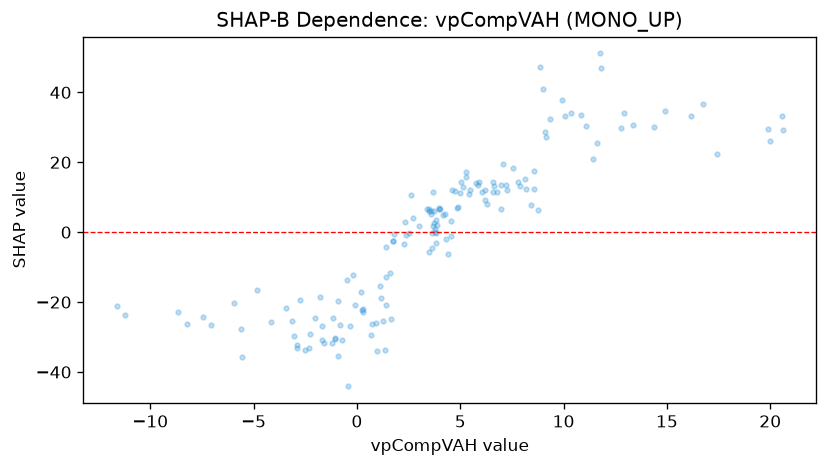

Values plotted in this chart, from the file beside it:
feature_value, shap_value
1.388, -12.89
-3.443, -21.78
-8.206, -26.16
5.473, 12.02
16.16, 33.19
20.59, 29.14
-0.4504, -44.1
1.667, -24.75
0.972, -34.05
-1.053, -30.35
1.179, -18.73
11.74, 51.13
2.526, -0.3399
3.758, -0.05186
0.3161, -22.73
-1.669, -30.89
0.6729, -29.47
-1.084, -30.49
4.596, 12.17
5.13, 12.96
6.613, 13.28
6.067, 11.42
-1.218, -31.81
-1.591, -31.71
3.502, -5.713
3.625, -4.432
-8.681, -22.9
3.738, 6.109
6.178, 9.301
4.902, 7.209
4.312, -2.01
3.579, 5.071
7.247, 12.18
3.968, 7.02
-0.9371, -35.37
3.384, 6.515
1.344, -33.69
11.1, 30.39
1.787, -0.6321
-4.852, -16.68
1.285, -25.3
5.027, 14.4
6.183, 11.96
8.125, 15.35
3.836, -0.213
-0.1924, -12.24
1.747, -2.479
2.298, -3.459
-1.785, -18.64
1.735, -2.389
0.1857, -17.22
17.43, 22.28
14.92, 34.68
3.848, -3.227
7.777, 14.4
6.991, 13.5
7.078, 19.63
-0.8406, -26.42
-0.4998, -13.82
-2.306, -33.24
... 94 more rows
